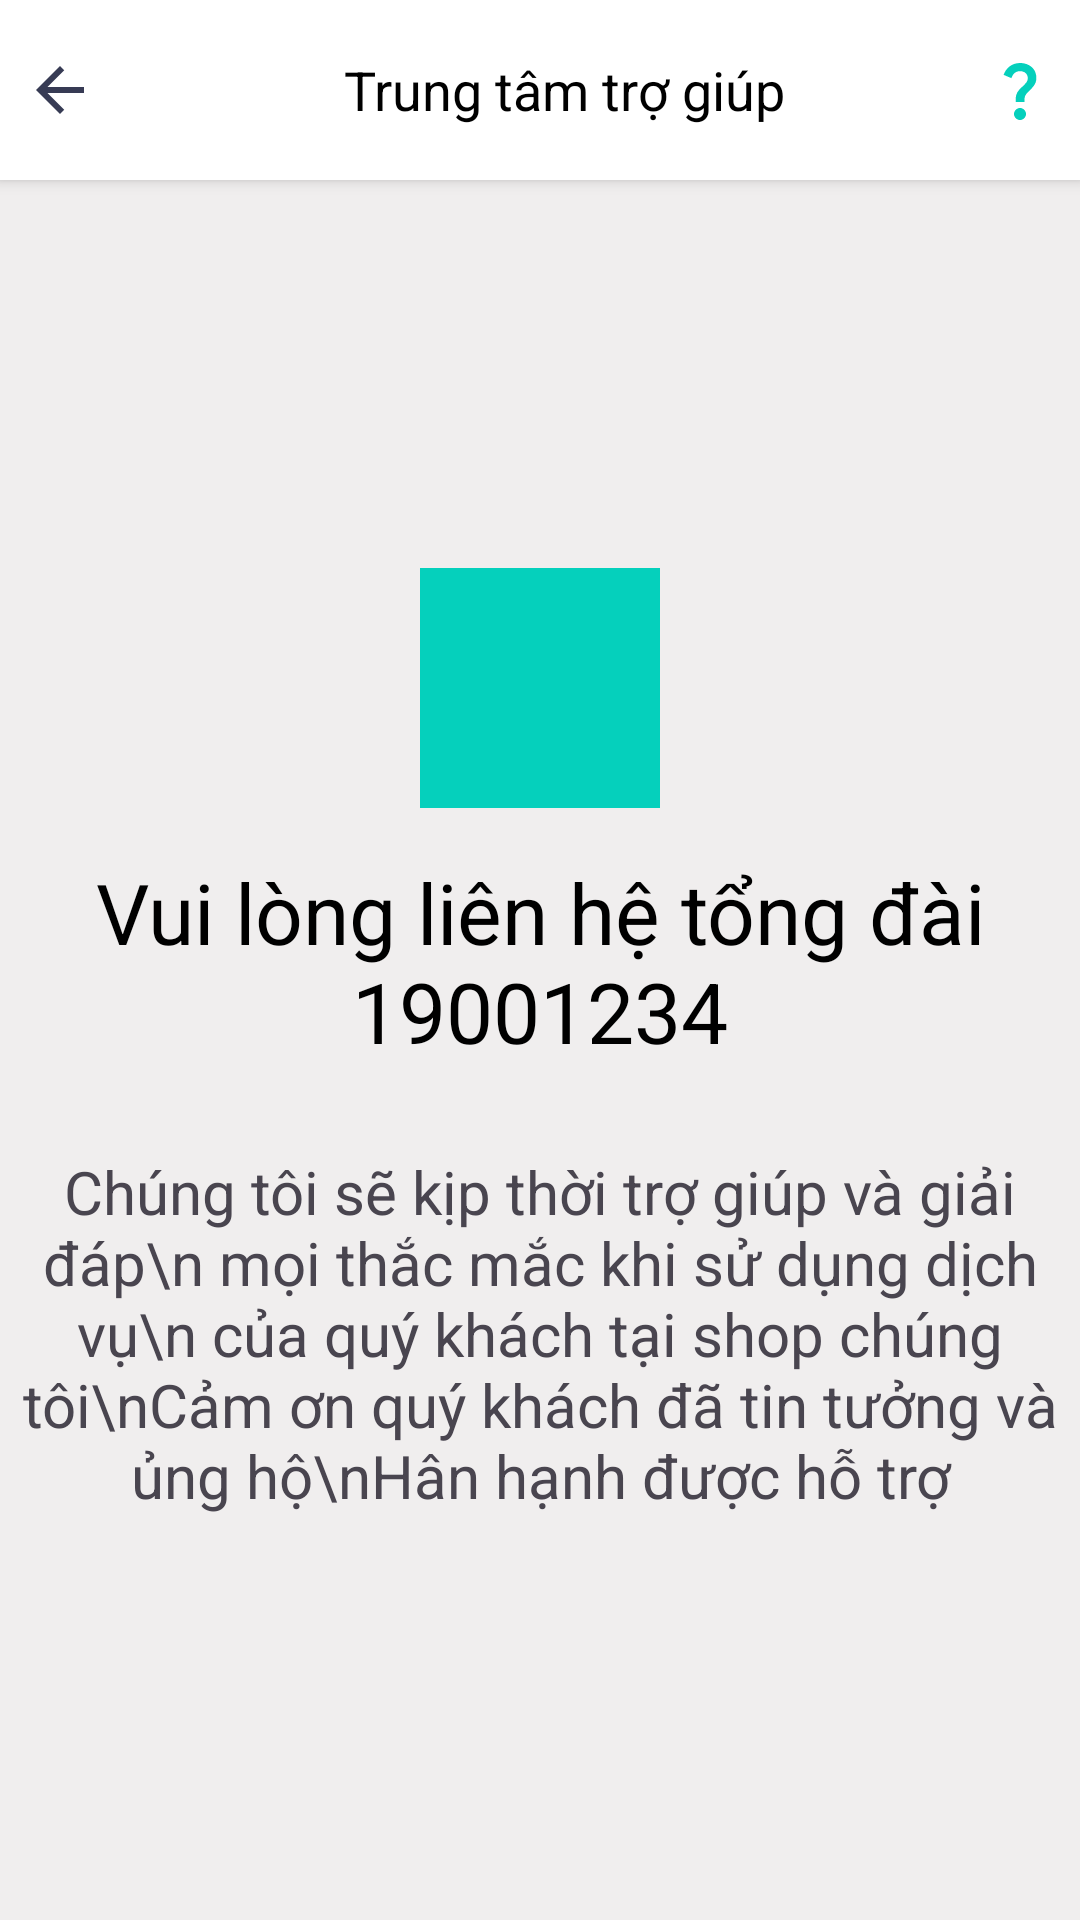

This screen was rendered from an Android layout file. Write that file and the resources it references.
<!-- AndroidManifest.xml: application theme Theme.Food_Application -->
<!-- res/layout/activity_helper.xml -->
<?xml version="1.0" encoding="utf-8"?>
<LinearLayout xmlns:android="http://schemas.android.com/apk/res/android"
    xmlns:app="http://schemas.android.com/apk/res-auto"
    xmlns:tools="http://schemas.android.com/tools"
    android:id="@+id/main"
    android:layout_width="match_parent"
    android:layout_height="match_parent"
    android:background="@color/bgforegn"
    android:orientation="vertical"
    android:paddingBottom="5dp"
    tools:context=".activity.LoginActivity">

    <LinearLayout
        android:layout_width="match_parent"
        android:layout_height="wrap_content"
        android:background="@drawable/background_default"
        android:elevation="3dp"
        android:gravity="center_vertical"
        android:orientation="horizontal"
        android:paddingTop="10dp"
        android:paddingBottom="10dp">

        <ImageView
            android:id="@+id/btnbacklogin"
            android:layout_width="40dp"
            android:layout_height="40dp"
            android:layout_marginEnd="16dp"
            android:padding="8dp"
            android:src="@drawable/baseline_arrow_back_24" />

        <TextView
            android:id="@+id/lbTieude"
            android:layout_width="0dp"
            android:layout_height="wrap_content"
            android:layout_weight="1"
            android:gravity="center"
            android:text="@string/titlehelper"
            android:textColor="@color/black"
            android:textSize="18sp" />
        <ImageView
            android:id="@+id/btnhelp"
            android:layout_width="40dp"
            android:layout_height="wrap_content"
            android:padding="8dp"
            android:src="@drawable/baseline_question_mark_24" />

    </LinearLayout>

    <LinearLayout
        android:id="@+id/row2login"
        android:layout_width="match_parent"
        android:layout_height="match_parent"
        android:orientation="vertical"
        android:gravity="center">
        <ImageView
            android:layout_width="80dp"
            android:layout_height="80dp"
            android:layout_gravity="center_horizontal"
            android:background="@color/blue_200"
            android:src="@drawable/baseline_edit_note_24" />

        <TextView
            android:layout_width="wrap_content"
            android:layout_height="wrap_content"
            android:layout_marginTop="16dp"
            android:text="@string/titletb"
            android:textAlignment="center"
            android:textColor="@color/black"
            android:textSize="28sp"
            android:layout_marginBottom="20dp"/>

        <TextView
            android:layout_width="wrap_content"
            android:layout_height="wrap_content"
            android:layout_gravity="center_horizontal"
            android:layout_marginTop="8dp"
            android:text="Chúng tôi sẽ kịp thời trợ giúp và giải đáp\n mọi thắc mắc khi sử dụng dịch vụ\n của quý khách tại shop chúng tôi\nCảm ơn quý khách đã tin tưởng và ủng hộ\nHân hạnh được hỗ trợ"
            android:textAlignment="center"
            android:textSize="20sp" />

    </LinearLayout>
</LinearLayout>
<!-- resources referenced by this layout -->
<resources>
  <color name="bgforegn">#F0EEEE</color>
  <color name="black">#FF000000</color>
  <color name="blue_200">#05D0BC</color>
  <!-- drawable background_default (drawable) -->
  <?xml version="1.0" encoding="utf-8"?>
  <selector xmlns:android="http://schemas.android.com/apk/res/android">
  <item>
      <shape android:shape="rectangle">
          <solid android:color="@color/foregn"/>
      </shape>
  </item>
  </selector>
  <!-- drawable baseline_arrow_back_24 (drawable) -->
  <vector xmlns:android="http://schemas.android.com/apk/res/android" android:autoMirrored="true" android:height="24dp" android:tint="@color/black_200" android:viewportHeight="24" android:viewportWidth="24" android:width="24dp">
        
      <path android:fillColor="@android:color/white" android:pathData="M20,11H7.83l5.59,-5.59L12,4l-8,8 8,8 1.41,-1.41L7.83,13H20v-2z"/>
      
  </vector>
  <!-- drawable baseline_question_mark_24 (drawable) -->
  <vector xmlns:android="http://schemas.android.com/apk/res/android" android:height="24dp" android:tint="@color/blue_200" android:viewportHeight="24" android:viewportWidth="24" android:width="24dp">
        
      <path android:fillColor="@android:color/white" android:pathData="M11.07,12.85c0.77,-1.39 2.25,-2.21 3.11,-3.44c0.91,-1.29 0.4,-3.7 -2.18,-3.7c-1.69,0 -2.52,1.28 -2.87,2.34L6.54,6.96C7.25,4.83 9.18,3 11.99,3c2.35,0 3.96,1.07 4.78,2.41c0.7,1.15 1.11,3.3 0.03,4.9c-1.2,1.77 -2.35,2.31 -2.97,3.45c-0.25,0.46 -0.35,0.76 -0.35,2.24h-2.89C10.58,15.22 10.46,13.95 11.07,12.85zM14,20c0,1.1 -0.9,2 -2,2s-2,-0.9 -2,-2c0,-1.1 0.9,-2 2,-2S14,18.9 14,20z"/>
      
  </vector>
  <string name="titlehelper">Trung tâm trợ giúp</string>
  <string name="titletb">Vui lòng liên hệ tổng đài\n19001234</string>
  <style name="Theme.Food_Application" parent="Base.Theme.Food_Application" />
  <color name="foregn">#FFFFFFFF</color>
  <color name="black_200">#373b54</color>
  <style name="Base.Theme.Food_Application" parent="Theme.Material3.Light.NoActionBar">
          
           <item name="colorPrimary">@color/primary</item>
      </style>
  <color name="primary">#FF5722</color>
</resources>
